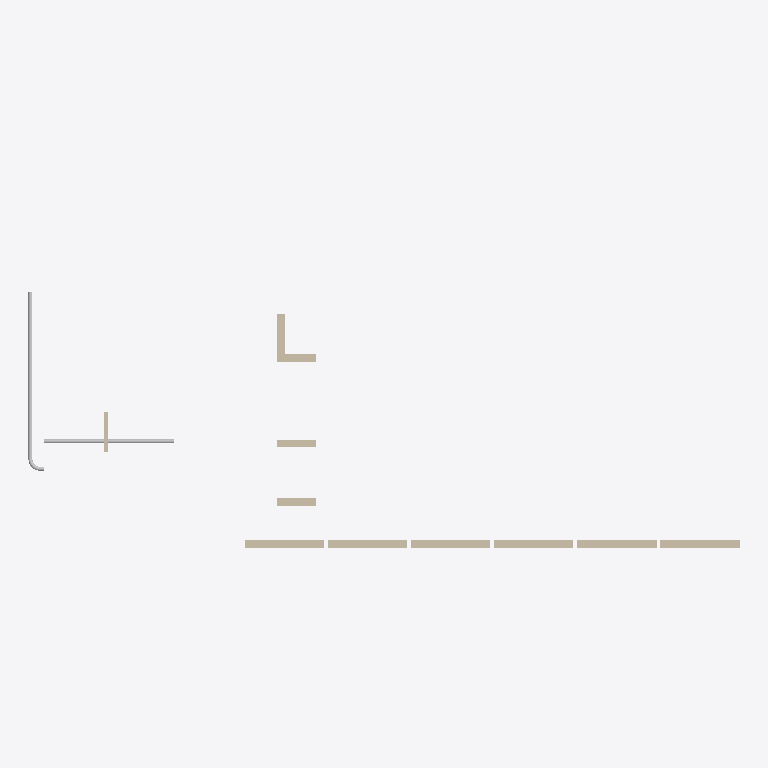
Plan cut of the same IFC building model at storey 'G00' (level 0.00 m, cut at 1.40 m), seen from above with north up, elements coloured by IFC class (only those large enough to see are counted): 6 walls (beige), 3 other elements (light grey). Cut surfaces are drawn darker.
Extent 18.0 m × 8.3 m × 6.2 m (x, y, z). Storeys (2): G00 at 0.00 m; G01 at 3.00 m. Elements (15): 7 IfcWall, 4 IfcDuctSegment, 2 IfcPipeSegment, 1 IfcDuctFitting, 1 IfcPipeFitting.

HEADER;
FILE_DESCRIPTION(('ViewDefinition [CoordinationView]'),'2;1');
FILE_NAME('LM_AR_31_V1.ifc','2023-12-13T21:58:03+01:00',(),(),'IfcOpenShell v0.7.0-6c9e130ca','BlenderBIM 0.0.231104-4e76f36','Nobody');
FILE_SCHEMA(('IFC4'));
ENDSEC;
DATA;
#11=IFCPROJECT('04Bhi12VbBlRQu83WCrtAL',#10,'LM_AR_31_blabla',$,$,$,$,(#20,#27),#15);
#30=IFCSITE('1DHrjq0SPDNAwpwOE1g4qg',#29,'Überbaung Ost',$,$,#41,$,$,$,$,$,$,$,$);
#32=IFCBUILDING('0LkG11GfzF_RQhqy3DJ4ZG',#31,'Gebäude A',$,$,#48,$,$,$,$,$,$);
#34=IFCBUILDINGSTOREY('17OpHcSwv1b8q1w5XywZUh',#33,'G00',$,$,#55,$,$,$,$);
#133=IFCBUILDINGSTOREY('2Y4ruDB4H9SQEEzwSdPX4Q',#132,'G01',$,$,#589,$,$,$,$);
#155=IFCWALL('17KjSpVkr9_uM4RxgKK531',#154,'Wall-01',$,$,#594,#527,$,.ELEMENTEDWALL.);
#1399=IFCPIPESEGMENT('00TOIkOObCge$PWlNbsB0s',$,'PipeSegment',$,$,#2415,#1433,$,$);
#1356=IFCPIPESEGMENT('2zGCvF$9j8yxWAZEjK$qBN',$,'PipeSegment',$,$,#1498,#1372,$,$);
#83=IFCWALL('0WAXWFo4L6MPTKIHVrHjjH',#82,'Wall',$,$,#1330,#101,$,$);
#57=IFCWALL('1Lw0TgQyf7kv4vmZA2L6l1',#56,'Wall',$,$,#1345,#75,$,$);
#108=IFCWALL('0yQDwk8vX4Iw9Ug7DXowOx',#107,'Wall',$,$,#1335,#126,$,$);
#135=IFCWALL('2EwT_QMBP9zAWJVy64hbwe',#134,'Wall',$,$,#1340,#153,$,$);
#1448=IFCWALL('2rO38G0UvAPgON5nwONoUh',$,'Wall',$,$,#2377,#1466,$,$);
#1541=IFCPIPEFITTING('1r5GDsNCH7XwhNPyC2GJd5',$,'PipeFitting',$,$,#2403,#1573,$,$);
ENDSEC;
